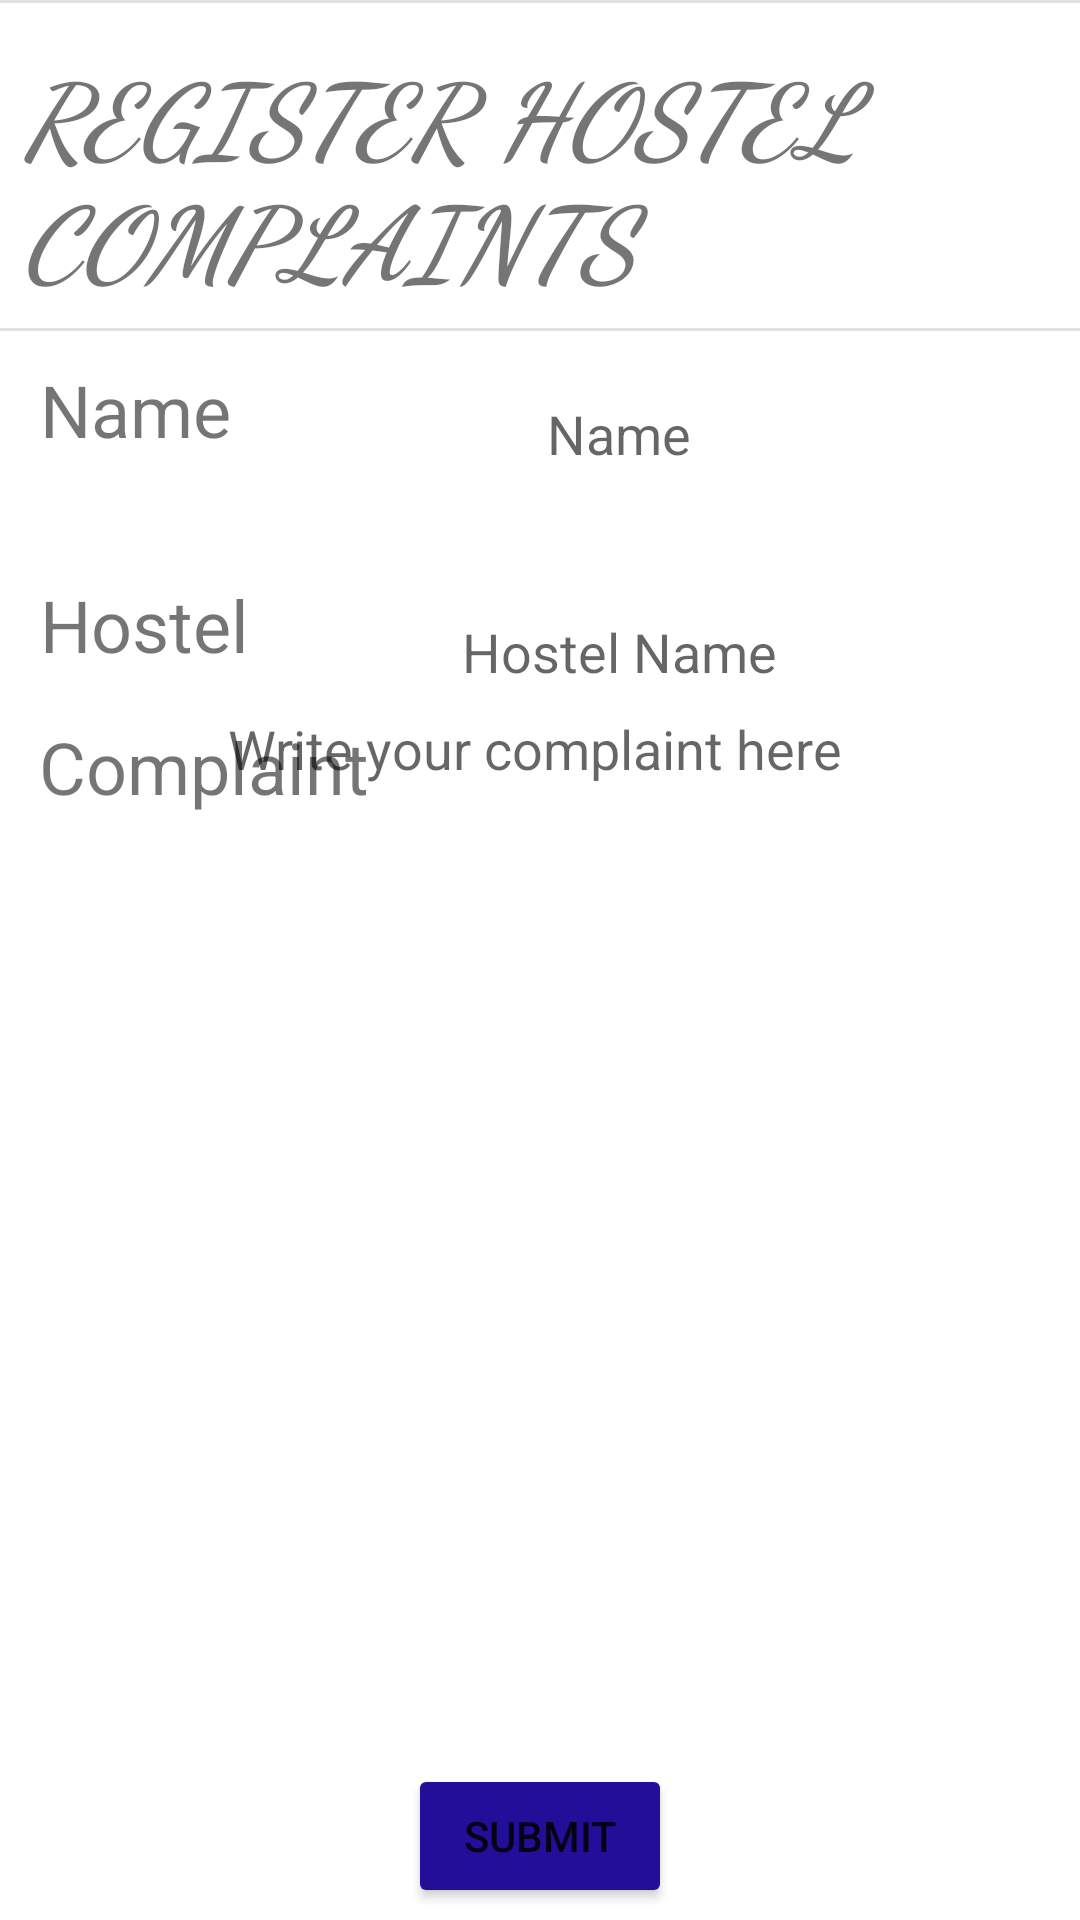

Produce the Android XML layout that renders to this screen, including the resource entries it uses.
<!-- AndroidManifest.xml: application theme Theme.IIITUNAComplaintManagementAPP -->
<!-- res/layout/activity_register_hostel.xml -->
<?xml version="1.0" encoding="utf-8"?>
<androidx.constraintlayout.widget.ConstraintLayout xmlns:android="http://schemas.android.com/apk/res/android"
    xmlns:app="http://schemas.android.com/apk/res-auto"
    xmlns:tools="http://schemas.android.com/tools"
    android:layout_width="match_parent"
    android:layout_height="match_parent"
    tools:context=".register_hostel">

    <TextView
        android:id="@+id/textView10"
        android:layout_width="347dp"
        android:layout_height="96dp"
        android:layout_marginStart="16dp"
        android:layout_marginTop="8dp"
        android:layout_marginEnd="16dp"
        android:fontFamily="cursive"
        android:text="REGISTER HOSTEL COMPLAINTS"
        android:textAlignment="textStart"
        android:textSize="34sp"
        android:textStyle="bold|italic"
        app:layout_constraintBottom_toBottomOf="parent"
        app:layout_constraintEnd_toEndOf="parent"
        app:layout_constraintHorizontal_bias="0.468"
        app:layout_constraintStart_toStartOf="parent"
        app:layout_constraintTop_toTopOf="parent"
        app:layout_constraintVertical_bias="0.012" />

    <View
        android:id="@+id/divider13"
        android:layout_width="409dp"
        android:layout_height="1dp"
        android:background="?android:attr/listDivider"
        app:layout_constraintStart_toStartOf="parent"
        app:layout_constraintTop_toTopOf="parent" />

    <View
        android:id="@+id/divider14"
        android:layout_width="409dp"
        android:layout_height="1dp"
        android:background="?android:attr/listDivider"
        app:layout_constraintBottom_toBottomOf="@+id/textView10"
        app:layout_constraintEnd_toEndOf="parent"
        app:layout_constraintStart_toStartOf="parent"
        app:layout_constraintTop_toTopOf="parent"
        app:layout_constraintVertical_bias="1.0" />

    <TextView
        android:id="@+id/textView11"
        android:layout_width="81dp"
        android:layout_height="48dp"
        android:text="Name"
        android:textSize="24sp"
        app:layout_constraintBottom_toBottomOf="parent"
        app:layout_constraintEnd_toEndOf="parent"
        app:layout_constraintHorizontal_bias="0.048"
        app:layout_constraintStart_toStartOf="parent"
        app:layout_constraintTop_toTopOf="parent"
        app:layout_constraintVertical_bias="0.203" />

    <TextView
        android:id="@+id/textView12"
        android:layout_width="81dp"
        android:layout_height="48dp"
        android:text="Hostel"
        android:textSize="24sp"
        app:layout_constraintBottom_toBottomOf="parent"
        app:layout_constraintEnd_toEndOf="parent"
        app:layout_constraintHorizontal_bias="0.048"
        app:layout_constraintStart_toStartOf="parent"
        app:layout_constraintTop_toBottomOf="@+id/textView11"
        app:layout_constraintVertical_bias="0.056" />

    <com.google.android.material.textfield.TextInputEditText
        android:id="@+id/nameMessReg"
        android:layout_width="275dp"
        android:layout_height="51dp"
        android:layout_marginStart="16dp"
        android:layout_marginTop="16dp"
        android:layout_marginEnd="16dp"
        android:layout_marginBottom="16dp"
        android:hint="Name"
        android:background="@drawable/edittext_round_shape"
        android:textAlignment="center"
        app:layout_constraintBottom_toBottomOf="parent"
        app:layout_constraintEnd_toEndOf="parent"
        app:layout_constraintHorizontal_bias="1.0"
        app:layout_constraintStart_toStartOf="parent"
        app:layout_constraintTop_toTopOf="parent"
        app:layout_constraintVertical_bias="0.185" />

    <com.google.android.material.textfield.TextInputEditText
        android:id="@+id/hostelReg"
        android:layout_width="275dp"
        android:layout_height="51dp"
        android:layout_marginStart="16dp"
        android:layout_marginTop="16dp"
        android:layout_marginEnd="16dp"
        android:layout_marginBottom="16dp"
        android:background="@drawable/edittext_round_shape"
        android:hint="Hostel Name"
        android:textAlignment="center"
        app:layout_constraintBottom_toBottomOf="parent"
        app:layout_constraintEnd_toEndOf="parent"
        app:layout_constraintHorizontal_bias="1.0"
        app:layout_constraintStart_toStartOf="parent"
        app:layout_constraintTop_toBottomOf="@+id/nameMessReg"
        app:layout_constraintVertical_bias="0.015" />

    <EditText
        android:id="@+id/compRegHostel"
        android:layout_width="367dp"
        android:layout_height="364dp"
        android:layout_marginStart="8dp"
        android:layout_marginTop="16dp"
        android:layout_marginEnd="8dp"
        android:layout_marginBottom="12dp"
        android:background="@drawable/edittext_round_shape"
        android:ems="10"
        android:gravity="start|top"
        android:hint="Write your complaint here "
        android:inputType="textMultiLine"
        android:textAlignment="center"
        app:layout_constraintBottom_toBottomOf="parent"
        app:layout_constraintEnd_toEndOf="parent"
        app:layout_constraintStart_toStartOf="parent"
        app:layout_constraintTop_toTopOf="parent"
        app:layout_constraintVertical_bias="0.893" />

    <TextView
        android:id="@+id/textView13"
        android:layout_width="120dp"
        android:layout_height="56dp"
        android:text="Complaint"
        android:textSize="24sp"
        app:layout_constraintBottom_toBottomOf="parent"
        app:layout_constraintEnd_toEndOf="parent"
        app:layout_constraintHorizontal_bias="0.054"
        app:layout_constraintStart_toStartOf="parent"
        app:layout_constraintTop_toTopOf="parent"
        app:layout_constraintVertical_bias="0.41" />

    <Button
        android:id="@+id/hostelSubBtn"
        android:layout_width="wrap_content"
        android:layout_height="wrap_content"
        android:layout_marginBottom="4dp"
        android:onClick="hostelSubBtn"
        android:text="Submit"
        android:backgroundTint="@color/blue"
        app:layout_constraintBottom_toBottomOf="parent"
        app:layout_constraintEnd_toEndOf="parent"
        app:layout_constraintStart_toStartOf="parent"
        app:layout_constraintTop_toTopOf="parent"
        app:layout_constraintVertical_bias="1.0"
        app:rippleColor="@color/white" />


</androidx.constraintlayout.widget.ConstraintLayout>
<!-- resources referenced by this layout -->
<resources>
  <color name="blue">#230E99</color>
  <color name="white">#FFFFFFFF</color>
  <style name="Theme.IIITUNAComplaintManagementAPP" parent="Theme.MaterialComponents.DayNight.NoActionBar">
          
          <item name="colorPrimary">@color/purple_500</item>
          <item name="colorPrimaryVariant">@color/purple_700</item>
          <item name="colorOnPrimary">@color/white</item>
          
          <item name="colorSecondary">@color/teal_200</item>
          <item name="colorSecondaryVariant">@color/teal_700</item>
          <item name="colorOnSecondary">@color/black</item>
          
          <item name="android:statusBarColor">?attr/colorPrimaryVariant</item>
          
      </style>
  <color name="purple_500">#FF6200EE</color>
  <color name="purple_700">#FF3700B3</color>
  <color name="teal_200">#FF03DAC5</color>
  <color name="teal_700">#FF018786</color>
  <color name="black">#FF000000</color>
</resources>
